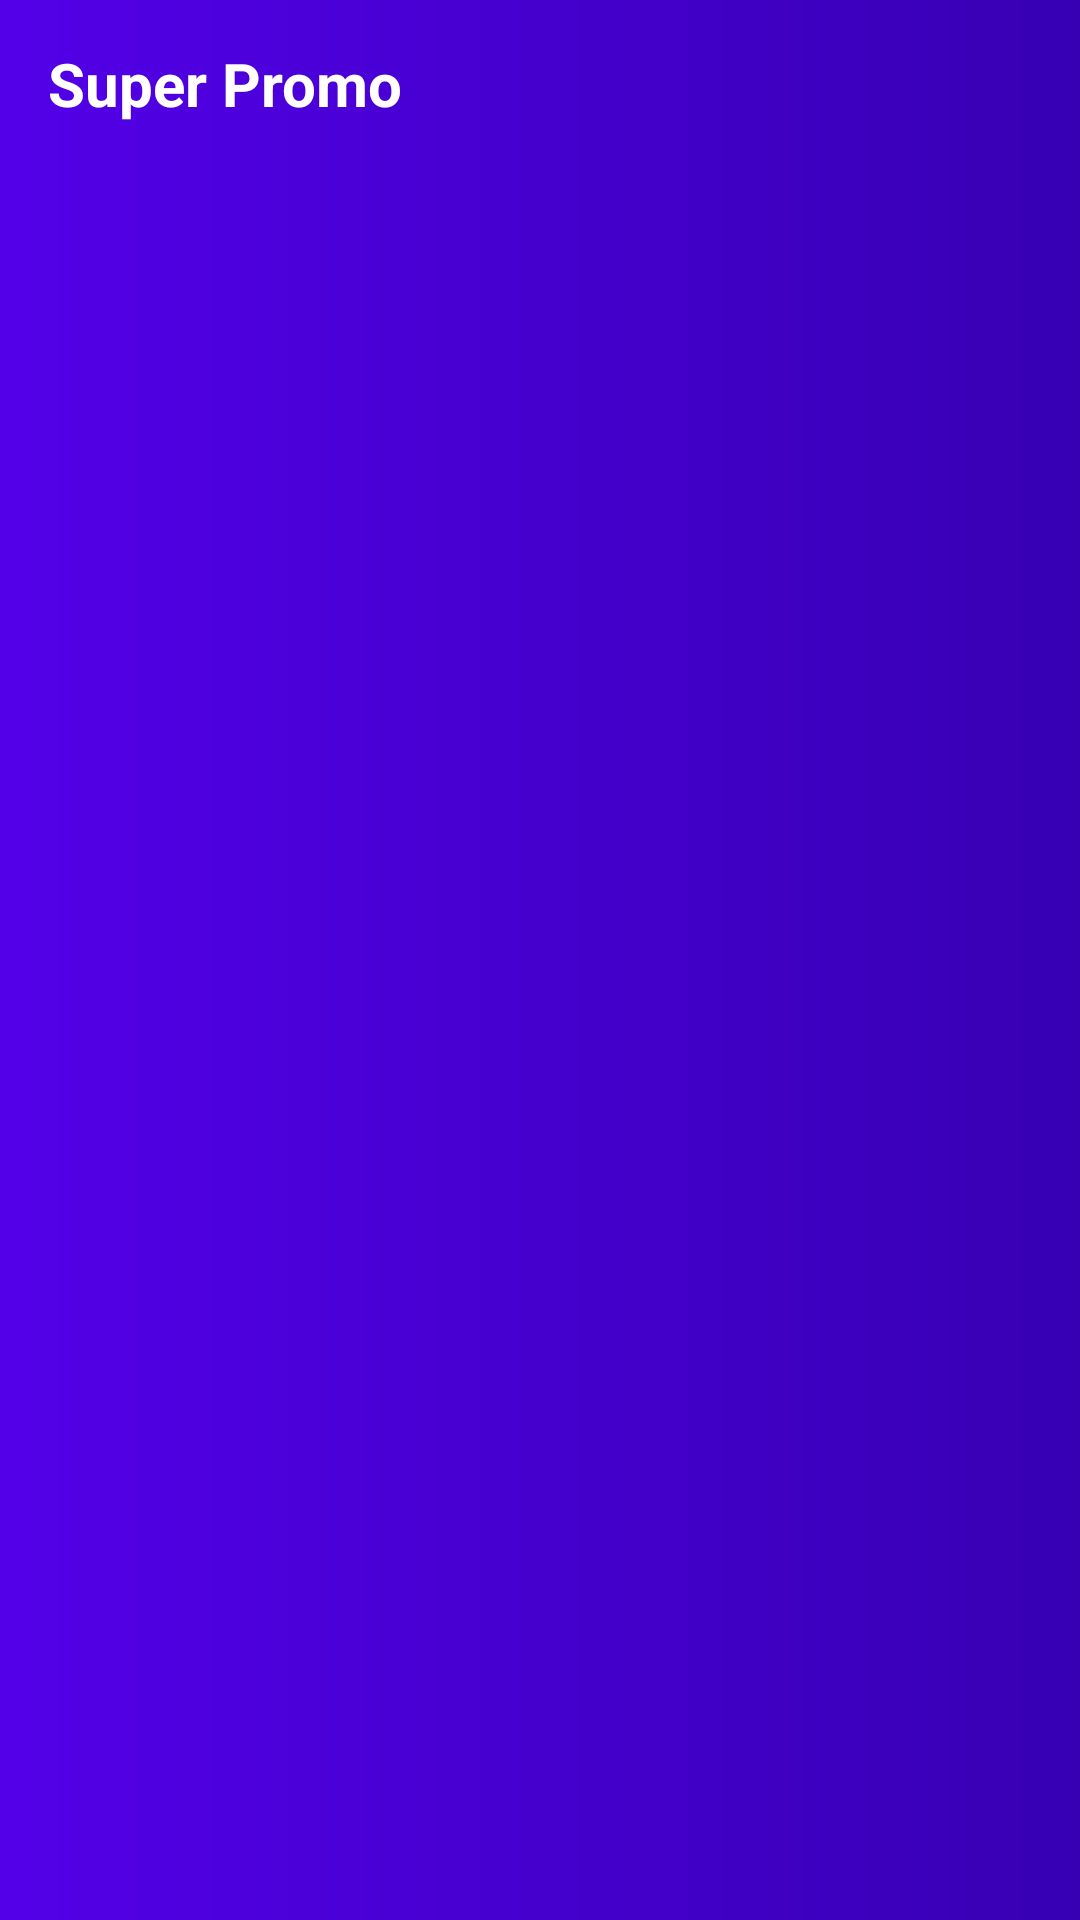

Android layout source for this screen:
<!-- AndroidManifest.xml: application theme Theme.SuperPromo -->
<!-- res/layout/include_toolbar.xml -->
<?xml version="1.0" encoding="utf-8"?>
<com.google.android.material.appbar.AppBarLayout xmlns:android="http://schemas.android.com/apk/res/android"
    xmlns:app="http://schemas.android.com/apk/res-auto"
    android:id="@+id/appBar"
    android:layout_width="match_parent"
    android:layout_height="wrap_content"
    android:background="@drawable/gradient_card"
    android:theme="@style/ThemeOverlay.AppCompat.Dark"
    android:translationZ="@dimen/elevation_toolbar">

    <androidx.appcompat.widget.Toolbar
        android:id="@+id/toolbar"
        android:layout_width="match_parent"
        android:layout_height="?attr/actionBarSize"
        app:layout_scrollFlags="noScroll|enterAlways"
        app:popupTheme="@style/ThemeOverlay.MaterialComponents.Light">

        <LinearLayout
            android:id="@+id/titleToolbar"
            android:layout_width="wrap_content"
            android:layout_height="wrap_content">

            <TextView
                android:id="@+id/toolbar_title"
                android:layout_width="wrap_content"
                android:layout_height="wrap_content"
                android:text="@string/app_name"
                android:textColor="@color/white"
                android:textSize="20sp"
                android:textStyle="bold" />
        </LinearLayout>
    </androidx.appcompat.widget.Toolbar>
</com.google.android.material.appbar.AppBarLayout>
<!-- resources referenced by this layout -->
<resources>
  <color name="white">#FFFFFFFF</color>
  <dimen name="elevation_toolbar">4dp</dimen>
  <!-- drawable gradient_card (drawable) -->
  <?xml version="1.0" encoding="utf-8"?>
  <shape xmlns:android="http://schemas.android.com/apk/res/android"
         android:shape="rectangle">
  
      <gradient
          android:angle="180"
          android:endColor="@color/colorPrimary"
          android:startColor="@color/colorPrimaryDark"/>
  
  </shape>
  <string name="app_name">Super Promo</string>
  <style name="Theme.SuperPromo" parent="Theme.MaterialComponents.DayNight.NoActionBar">
          
          <item name="colorPrimary">@color/colorPrimary</item>
          <item name="colorPrimaryVariant">@color/colorPrimaryDark</item>
          <item name="colorOnPrimary">@color/white</item>
          
          <item name="colorSecondary">@color/teal_200</item>
          <item name="colorSecondaryVariant">@color/dteal_700</item>
          <item name="colorOnSecondary">@color/black</item>
          
          <item name="android:statusBarColor">@color/transparent</item>
          <item name="windowActionBar">false</item>
          <item name="windowNoTitle">true</item>
          
          <item name="materialCardViewStyle">@style/YourCardView</item>
          
          <item name="alertDialogTheme">@style/AlertDialog</item>
          <item name="materialAlertDialogTheme">@style/AlertDialog</item>
      </style>
  <color name="colorPrimary">#5300e8</color>
  <color name="colorPrimaryDark">#FF3700B3</color>
  <color name="teal_200">#FF03DAC5</color>
  <color name="dteal_700">#FF018786</color>
  <color name="black">#FF000000</color>
  <color name="transparent">#00000000</color>
  <style name="YourCardView" parent="Widget.MaterialComponents.CardView">
  
      </style>
  <style name="AlertDialog" parent="ThemeOverlay.MaterialComponents.MaterialAlertDialog">
          <item name="buttonBarPositiveButtonStyle">@style/Alert.Button.Positive</item>
          <item name="buttonBarNegativeButtonStyle">@style/Alert.Button.Negative</item>
      </style>
  <style name="Alert.Button.Positive" parent="Widget.MaterialComponents.Button.UnelevatedButton">
          <item name="android:fillColor">@color/colorPrimary</item>
          <item name="android:textColor">@color/white</item>
          <item name="android:textAllCaps">false</item>
          <item name="android:textSize">14sp</item>
          <item name="rippleColor">@color/colorPrimaryDark</item>
      </style>
  <style name="Alert.Button.Negative" parent="Widget.MaterialComponents.Button.OutlinedButton">
          <item name="strokeColor">@color/colorPrimary</item>
          <item name="android:textColor">@color/colorPrimary</item>
          <item name="android:textAllCaps">false</item>
          <item name="android:textSize">14sp</item>
          <item name="android:layout_marginEnd">8dp</item>
          <item name="rippleColor">@color/colorPrimaryDark</item>
      </style>
</resources>
